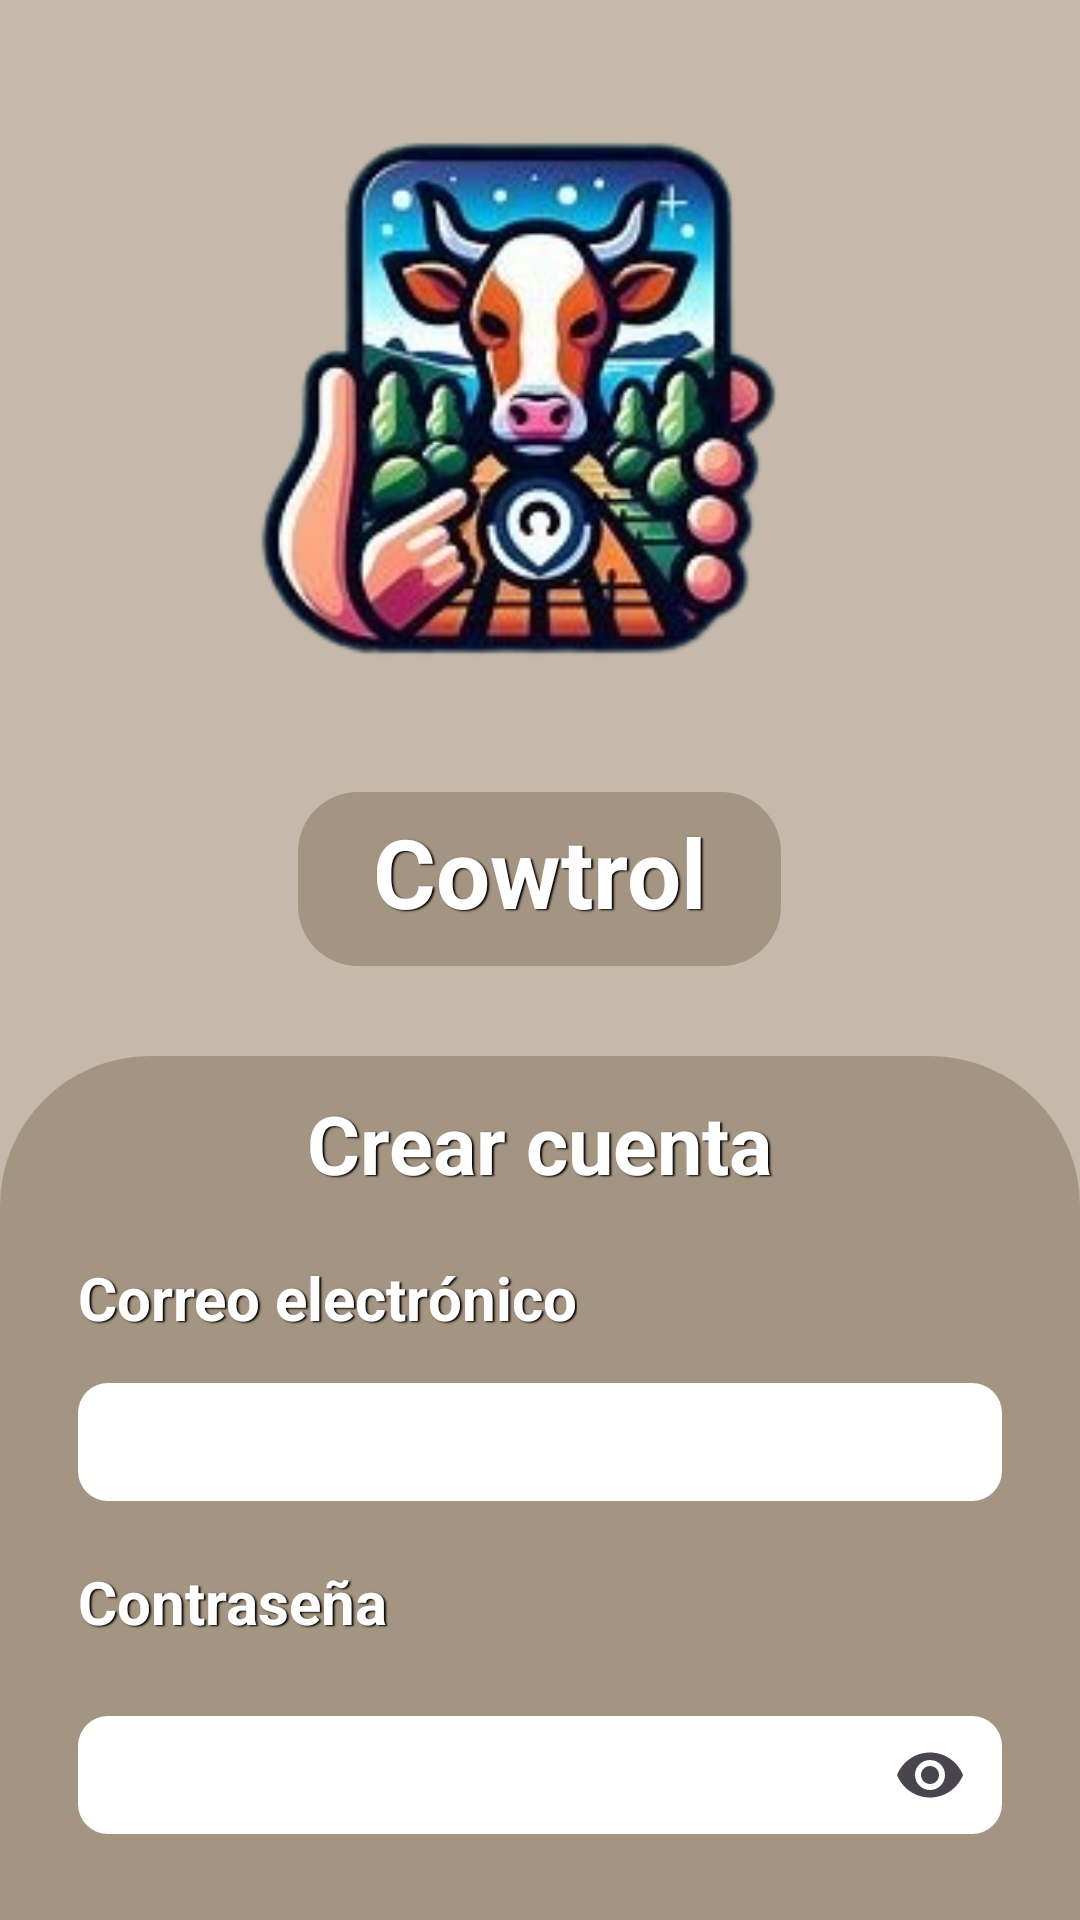

Here is an Android app screen rendered from its layout file. Give the layout XML and the strings, colors and styles it references.
<!-- AndroidManifest.xml: application theme Theme.Cowtrol -->
<!-- res/layout/activity_crear_cuenta.xml -->
<?xml version="1.0" encoding="utf-8"?>
<LinearLayout xmlns:android="http://schemas.android.com/apk/res/android"
    xmlns:app="http://schemas.android.com/apk/res-auto"
    xmlns:tools="http://schemas.android.com/tools"
    android:layout_width="match_parent"
    android:layout_height="match_parent"
    android:background="@color/surface"
    android:orientation="vertical"
    tools:context=".CrearCuentaActivity">

    <ImageView
        android:layout_width="match_parent"
        android:layout_height="250dp"
        android:layout_marginTop="10dp"
        android:src="@drawable/logo"/>

    <TextView
        android:layout_width="wrap_content"
        android:layout_height="wrap_content"
        android:text="@string/app_name"
        android:textSize="32sp"
        android:textColor="@color/white"
        android:layout_marginTop="4dp"
        android:textStyle="bold"
        android:background="@drawable/bordes_text_view"
        android:paddingStart="25dp"
        android:paddingEnd="25dp"
        android:paddingTop="5dp"
        android:paddingBottom="10dp"
        android:layout_gravity="center"
        android:shadowColor="@color/black"
        android:shadowDx="2"
        android:shadowDy="1"
        android:shadowRadius="1"/>

    <LinearLayout
        android:layout_width="match_parent"
        android:layout_height="match_parent"
        android:layout_marginTop="30dp"
        android:orientation="vertical"
        android:background="@drawable/login_border_view_registro">

        <TextView
            android:layout_width="wrap_content"
            android:layout_height="wrap_content"
            android:layout_gravity="center"
            android:layout_marginTop="10dp"
            android:text="@string/crear_cuenta"
            android:textColor="@color/white"
            android:textSize="27dp"
            android:textStyle="bold|normal"
            android:shadowColor="@color/black"
            android:shadowDx="2"
            android:shadowDy="1"
            android:shadowRadius="1"/>

        <TextView
            android:layout_width="wrap_content"
            android:layout_height="wrap_content"
            android:layout_marginStart="25dp"
            android:layout_marginTop="20dp"
            android:text="@string/correo_electronico"
            android:textColor="@color/white"
            android:textSize="20dp"
            android:textStyle="bold|normal"
            android:shadowColor="@color/black"
            android:shadowDx="2"
            android:shadowDy="1"
            android:shadowRadius="1"/>

        <EditText
            android:id="@+id/et_correo"
            android:layout_width="match_parent"
            android:layout_height="wrap_content"
            android:layout_marginStart="25dp"
            android:layout_marginTop="15dp"
            android:layout_marginEnd="25dp"
            android:background="@drawable/border_edit_text"
            android:padding="5dp"
            android:textSize="22dp"
            android:textColor="@color/black"
            android:maxLines="1"
            android:inputType="textEmailAddress"
            android:maxLength="40"/>

        <TextView
            android:layout_width="wrap_content"
            android:layout_height="wrap_content"
            android:layout_marginStart="25dp"
            android:layout_marginTop="20dp"
            android:text="@string/contrasenia"
            android:textColor="@color/white"
            android:textSize="20dp"
            android:textStyle="bold|normal"
            android:shadowColor="@color/black"
            android:shadowDx="2"
            android:shadowDy="1"
            android:shadowRadius="1"/>

        <com.google.android.material.textfield.TextInputLayout
            android:layout_width="match_parent"
            android:layout_height="wrap_content"
            android:layout_marginStart="25dp"
            android:layout_marginTop="15dp"
            android:layout_marginEnd="25dp"
            app:endIconMode="password_toggle"
            android:theme="@style/Widget.MaterialComponents.TextInputLayout.OutlinedBox">

            <com.google.android.material.textfield.TextInputEditText
                android:id="@+id/et_password"
                android:layout_width="match_parent"
                android:layout_height="wrap_content"
                android:background="@drawable/border_edit_text"
                android:padding="5dp"
                android:textSize="22sp"
                android:inputType="textPassword"
                android:maxLines="1"
                android:textColor="@color/black"
                />
        </com.google.android.material.textfield.TextInputLayout>

        <Button
            android:id="@+id/btn_crear_cuenta"
            android:layout_width="wrap_content"
            android:layout_height="wrap_content"
            android:layout_gravity="center"
            android:layout_marginTop="20dp"
            android:backgroundTint="@color/accent"
            android:paddingStart="75dp"
            android:paddingEnd="75dp"
            android:text="@string/crear_cuenta"
            android:textColor="@color/black"
            android:textSize="20dp"
            android:shadowColor="@color/white"
            android:shadowDx="2"
            android:shadowDy="1"
            android:shadowRadius="1"/>

        <TextView
            android:id="@+id/et_cuenta_existente"
            android:layout_width="wrap_content"
            android:layout_height="wrap_content"
            android:layout_gravity="center"
            android:layout_marginTop="18dp"
            android:text="@string/cuenta_existente"
            android:textStyle="normal" />

    </LinearLayout>

</LinearLayout>
<!-- resources referenced by this layout -->
<resources>
  <color name="accent">#FFf6cc43</color>
  <color name="black">#FF000000</color>
  <color name="surface">#FFc6b9ab</color>
  <color name="white">#FFFFFFFF</color>
  <!-- drawable border_edit_text (drawable) -->
  <?xml version="1.0" encoding="utf-8"?>
  <shape xmlns:android="http://schemas.android.com/apk/res/android">
      <solid android:color="@color/white"/> 
      <corners android:radius="10dp"/> 
  </shape>
  <!-- drawable bordes_text_view (drawable) -->
  <?xml version="1.0" encoding="utf-8"?>
  <shape xmlns:android="http://schemas.android.com/apk/res/android">
      <solid android:color="@color/secondary"/> 
      <corners android:radius="20dp"/> 
  </shape>
  <!-- drawable login_border_view_registro (drawable) -->
  <?xml version="1.0" encoding="utf-8"?>
  <shape xmlns:android="http://schemas.android.com/apk/res/android">
      <solid android:color="@color/secondary" />
  
      <padding
          android:left="1dp"
          android:right="1dp"
          android:bottom="1dp"
          android:top="1dp" />
  
      <corners android:topLeftRadius="50dp"
          android:topRightRadius="50dp"/>
  </shape>
  <!-- drawable logo: webp bitmap (drawable, 38208 bytes) -->
  <string name="app_name">Cowtrol</string>
  <string name="contrasenia">Contraseña</string>
  <string name="correo_electronico">Correo electrónico</string>
  <string name="crear_cuenta">Crear cuenta</string>
  <string name="cuenta_existente">¿Ya tienes una cuenta?</string>
  <style name="Theme.Cowtrol" parent="Base.Theme.Cowtrol">
          <item name="colorPrimary">@color/primary</item>
          <item name="colorPrimaryDark">@color/primaryDark</item>
          <item name="colorSecondary">@color/secondary</item>
          <item name="colorAccent">@color/accent</item>
          <item name="colorSurface">@color/surface</item>
      </style>
  <color name="secondary">#FFa49482</color>
  <style name="Base.Theme.Cowtrol" parent="Theme.Material3.DayNight.NoActionBar">
          
          
      </style>
  <color name="primary">#FFb5c291</color>
  <color name="primaryDark">#FF73845c</color>
</resources>
